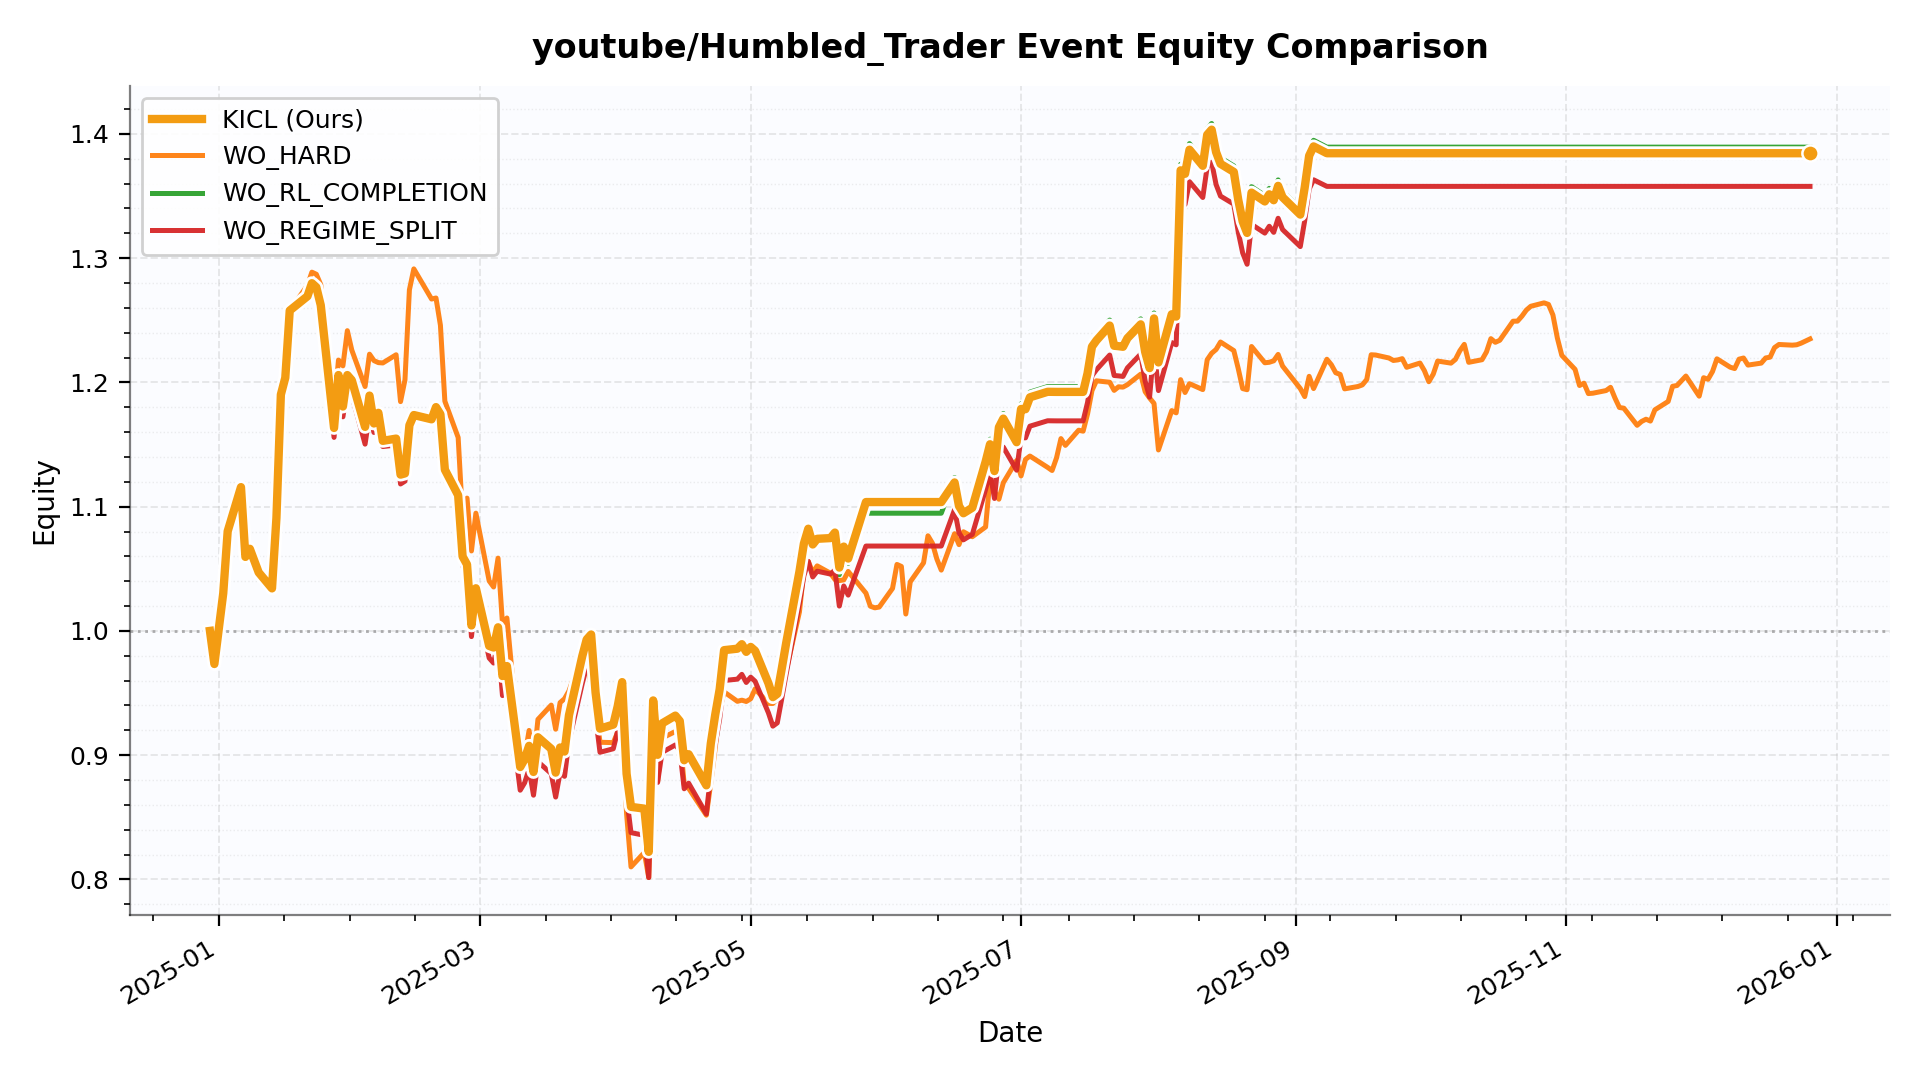

The data file committed next to this chart (first rows):
date, KICL, WO_HARD, WO_RL_COMPLETION, WO_REGIME_SPLIT
2024-12-30 00:00:00, 1.0, 1.0, 1.0, 1.0
2024-12-31 00:00:00, 0.9734, 0.9734, 0.9734, 0.9734
2025-01-02 00:00:00, 1.03, 1.03, 1.03, 1.03
2025-01-03 00:00:00, 1.08, 1.08, 1.08, 1.08
2025-01-06 00:00:00, 1.116, 1.116, 1.116, 1.116
2025-01-07 00:00:00, 1.06, 1.06, 1.06, 1.06
2025-01-08 00:00:00, 1.066, 1.066, 1.066, 1.066
2025-01-10 00:00:00, 1.047, 1.047, 1.047, 1.047
2025-01-13 00:00:00, 1.034, 1.034, 1.034, 1.034
2025-01-14 00:00:00, 1.091, 1.091, 1.091, 1.091
2025-01-15 00:00:00, 1.19, 1.19, 1.19, 1.19
2025-01-16 00:00:00, 1.204, 1.204, 1.204, 1.204
2025-01-17 00:00:00, 1.258, 1.258, 1.258, 1.258
2025-01-21 00:00:00, 1.269, 1.278, 1.269, 1.269
2025-01-22 00:00:00, 1.28, 1.289, 1.28, 1.281
2025-01-23 00:00:00, 1.277, 1.287, 1.277, 1.277
2025-01-24 00:00:00, 1.262, 1.279, 1.262, 1.26
2025-01-27 00:00:00, 1.163, 1.179, 1.163, 1.156
2025-01-28 00:00:00, 1.206, 1.218, 1.206, 1.2
2025-01-29 00:00:00, 1.181, 1.213, 1.181, 1.172
2025-01-30 00:00:00, 1.206, 1.242, 1.206, 1.197
2025-01-31 00:00:00, 1.202, 1.226, 1.202, 1.19
2025-02-03 00:00:00, 1.164, 1.197, 1.164, 1.15
2025-02-04 00:00:00, 1.189, 1.223, 1.189, 1.175
2025-02-05 00:00:00, 1.167, 1.218, 1.167, 1.16
2025-02-06 00:00:00, 1.176, 1.216, 1.176, 1.169
2025-02-07 00:00:00, 1.153, 1.216, 1.153, 1.148
2025-02-10 00:00:00, 1.155, 1.222, 1.155, 1.15
2025-02-11 00:00:00, 1.126, 1.185, 1.126, 1.118
2025-02-12 00:00:00, 1.127, 1.202, 1.127, 1.121
2025-02-13 00:00:00, 1.166, 1.274, 1.166, 1.162
2025-02-14 00:00:00, 1.174, 1.291, 1.174, 1.171
2025-02-18 00:00:00, 1.17, 1.267, 1.17, 1.169
2025-02-19 00:00:00, 1.18, 1.268, 1.18, 1.179
2025-02-20 00:00:00, 1.174, 1.246, 1.174, 1.173
2025-02-21 00:00:00, 1.13, 1.185, 1.13, 1.127
2025-02-24 00:00:00, 1.109, 1.156, 1.109, 1.104
2025-02-25 00:00:00, 1.06, 1.091, 1.06, 1.052
2025-02-26 00:00:00, 1.053, 1.107, 1.053, 1.047
2025-02-27 00:00:00, 1.004, 1.064, 1.004, 0.9954
2025-02-28 00:00:00, 1.034, 1.095, 1.034, 1.027
2025-03-03 00:00:00, 0.9879, 1.04, 0.9879, 0.9782
2025-03-04 00:00:00, 0.9866, 1.035, 0.9866, 0.9741
2025-03-05 00:00:00, 1.003, 1.059, 1.003, 0.9907
2025-03-06 00:00:00, 0.9637, 1.006, 0.9637, 0.948
2025-03-07 00:00:00, 0.9717, 1.01, 0.9717, 0.9558
2025-03-10 00:00:00, 0.8905, 0.8971, 0.8905, 0.8718
2025-03-11 00:00:00, 0.8968, 0.8981, 0.8966, 0.8778
2025-03-12 00:00:00, 0.9075, 0.9199, 0.9067, 0.8888
2025-03-13 00:00:00, 0.8865, 0.8941, 0.8859, 0.8678
2025-03-14 00:00:00, 0.9144, 0.9288, 0.914, 0.8948
2025-03-17 00:00:00, 0.9051, 0.9403, 0.9051, 0.8852
2025-03-18 00:00:00, 0.8859, 0.9209, 0.8862, 0.8663
2025-03-19 00:00:00, 0.9062, 0.9423, 0.9063, 0.8861
2025-03-20 00:00:00, 0.9029, 0.9454, 0.903, 0.883
2025-03-21 00:00:00, 0.9321, 0.9517, 0.9323, 0.9111
2025-03-24 00:00:00, 0.9796, 0.9818, 0.9795, 0.9577
2025-03-25 00:00:00, 0.9931, 0.9841, 0.9927, 0.9713
2025-03-26 00:00:00, 0.9971, 0.9558, 0.9981, 0.9729
2025-03-27 00:00:00, 0.9505, 0.9389, 0.9494, 0.9311
... 189 more rows
